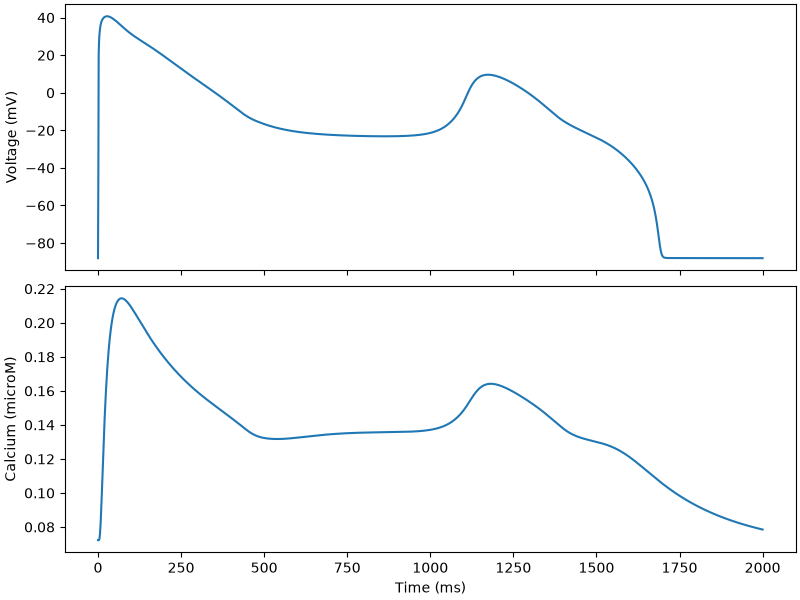

The data file committed next to this chart (first rows):
time, v, nai, nass, ki, kss, cai, cass, cansr, cajsr, m, hf, hs, j, hsp, jp, mL, hL, hLp, a, iF, iS, ap, iFp
0.0, -88.04, 6.249, 6.249, 145.7, 145.7, 7.227092057949519e-05, 7.160924244852289e-05, 1.352, 1.307, 0.007315, 0.6995, 0.6995, 0.6994, 0.4566, 0.6994, 0.0001868, 0.477, 0.1911, 0.0009984, 0.9996, 0.4934, 0.0005087, 0.9996
1.0, -43.75, 6.25, 6.249, 145.7, 145.7, 7.2249452452491e-05, 7.159310061131187e-05, 1.352, 1.307, 0.261, 0.3323, 0.597, 0.6596, 0.4323, 0.6718, 0.2529, 0.4749, 0.1908, 0.00554, 0.9727, 0.4936, 0.002839, 0.9768
2.0, 20.5, 6.253, 6.25, 145.7, 145.7, 7.22315926772186e-05, 8.878704967964221e-05, 1.352, 1.303, 0.9973, 0.0002835, 0.4208, 0.557, 0.3848, 0.5984, 0.9998, 0.4726, 0.1905, 0.1066, 0.8274, 0.4861, 0.07162, 0.8828
3.0, 26.7, 6.254, 6.252, 145.7, 145.7, 7.233742374939761e-05, 0.0003333, 1.352, 1.249, 0.9988, 1.2830953344488196e-08, 0.2388, 0.4268, 0.3186, 0.4986, 1, 0.4702, 0.1902, 0.3168, 0.669, 0.4676, 0.2334, 0.8009
4.0, 30.27, 6.254, 6.254, 145.7, 145.7, 7.288072781707802e-05, 0.0008671, 1.352, 1.15, 0.9991, 8.547062073614191e-09, 0.1291, 0.3221, 0.2595, 0.4112, 1, 0.4679, 0.1899, 0.4784, 0.54, 0.4491, 0.3681, 0.7183
5.0, 32.54, 6.254, 6.254, 145.7, 145.7, 7.413053186912965e-05, 0.001566, 1.351, 1.046, 0.9993, 5.844709459219235e-09, 0.06765, 0.241, 0.2092, 0.3371, 1, 0.4655, 0.1896, 0.5928, 0.4356, 0.4312, 0.4696, 0.6402
6.0, 34.13, 6.254, 6.255, 145.7, 145.7, 7.621079117720518e-05, 0.002301, 1.351, 0.9553, 0.9994, 4.487039098189897e-09, 0.03468, 0.1792, 0.1674, 0.2752, 1, 0.4632, 0.1892, 0.671, 0.3512, 0.4138, 0.543, 0.5684
7.0, 35.31, 6.254, 6.256, 145.7, 145.7, 7.912447762077455e-05, 0.002985, 1.351, 0.8817, 0.9995, 3.6855327415199795e-09, 0.01749, 0.1328, 0.1333, 0.2241, 1, 0.4609, 0.1889, 0.724, 0.2831, 0.397, 0.5953, 0.5032
8.0, 36.24, 6.254, 6.256, 145.7, 145.7, 8.279712889236842e-05, 0.003565, 1.351, 0.823, 0.9995, 3.1619813994042657e-09, 0.008712, 0.09802, 0.1056, 0.182, 1, 0.4586, 0.1886, 0.7598, 0.2281, 0.3809, 0.6325, 0.4447
9.0, 36.98, 6.254, 6.256, 145.7, 145.7, 8.710971234442746e-05, 0.004017, 1.351, 0.7766, 0.9996, 2.7961351666442466e-09, 0.004294, 0.07219, 0.08346, 0.1476, 1, 0.4563, 0.1883, 0.7844, 0.1838, 0.3654, 0.6594, 0.3923
10.0, 37.59, 6.254, 6.256, 145.7, 145.7, 9.192268842086436e-05, 0.004336, 1.35, 0.7398, 0.9996, 2.527991004169691e-09, 0.002099, 0.05306, 0.06574, 0.1196, 1, 0.4541, 0.188, 0.8015, 0.1481, 0.3505, 0.679, 0.3457
11.0, 38.1, 6.254, 6.256, 145.7, 145.7, 9.709412395549245e-05, 0.004531, 1.35, 0.7106, 0.9996, 2.3243439242908406e-09, 0.001019, 0.03894, 0.05167, 0.09673, 1, 0.4518, 0.1877, 0.8137, 0.1193, 0.3362, 0.6937, 0.3044
12.0, 38.53, 6.254, 6.256, 145.7, 145.7, 0.0001025, 0.004619, 1.35, 0.6875, 0.9996, 2.165406537945081e-09, 0.0004917, 0.02853, 0.04052, 0.07818, 1, 0.4495, 0.1874, 0.8226, 0.09607, 0.3224, 0.7048, 0.2678
13.0, 38.89, 6.254, 6.257, 145.7, 145.7, 0.000108, 0.004623, 1.35, 0.6691, 0.9996, 2.0387268737872356e-09, 0.0002361, 0.02089, 0.03173, 0.06314, 1, 0.4473, 0.187, 0.8293, 0.07738, 0.3093, 0.7136, 0.2354
14.0, 39.21, 6.254, 6.257, 145.7, 145.7, 0.0001135, 0.004561, 1.349, 0.6544, 0.9997, 1.936132138302617e-09, 0.0001128, 0.01527, 0.02481, 0.05095, 1, 0.4451, 0.1867, 0.8344, 0.06232, 0.2966, 0.7205, 0.2068
15.0, 39.48, 6.254, 6.256, 145.7, 145.7, 0.000119, 0.004452, 1.349, 0.6428, 0.9997, 1.8520484865830949e-09, 5.3704594154089785e-05, 0.01116, 0.01937, 0.04109, 1, 0.4428, 0.1864, 0.8385, 0.05019, 0.2845, 0.7261, 0.1816
16.0, 39.71, 6.254, 6.256, 145.7, 145.7, 0.0001244, 0.004311, 1.349, 0.6336, 0.9997, 1.782600883071052e-09, 2.553155442039848e-05, 0.008145, 0.01511, 0.03313, 1, 0.4406, 0.1861, 0.8418, 0.04042, 0.2728, 0.7307, 0.1594
17.0, 39.91, 6.254, 6.256, 145.7, 145.7, 0.0001296, 0.004151, 1.349, 0.6264, 0.9997, 1.7249757721441615e-09, 1.2118983317818555e-05, 0.005943, 0.01178, 0.02669, 1, 0.4384, 0.1858, 0.8445, 0.03255, 0.2617, 0.7346, 0.1399
18.0, 40.08, 6.254, 6.256, 145.7, 145.7, 0.0001346, 0.00398, 1.349, 0.6207, 0.9997, 1.6771018723378728e-09, 5.693939603277443e-06, 0.004334, 0.009171, 0.0215, 1, 0.4362, 0.1855, 0.8467, 0.02621, 0.2509, 0.7378, 0.1227
19.0, 40.22, 6.254, 6.256, 145.7, 145.7, 0.0001394, 0.003804, 1.349, 0.6163, 0.9997, 1.6374210143009966e-09, 2.620549661243188e-06, 0.003158, 0.007136, 0.01731, 1, 0.4341, 0.1852, 0.8485, 0.0211, 0.2407, 0.7405, 0.1076
20.0, 40.35, 6.254, 6.256, 145.7, 145.7, 0.000144, 0.003628, 1.349, 0.6129, 0.9997, 1.6047344996248522e-09, 1.2226699335887896e-06, 0.0023, 0.005549, 0.01394, 1, 0.4319, 0.1849, 0.8501, 0.01699, 0.2308, 0.7428, 0.09438
21.0, 40.45, 6.254, 6.256, 145.7, 145.7, 0.0001484, 0.003456, 1.348, 0.6104, 0.9997, 1.5780998864587071e-09, 5.706078180452359e-07, 0.001675, 0.004313, 0.01122, 1, 0.4298, 0.1846, 0.8513, 0.01368, 0.2213, 0.7447, 0.08275
22.0, 40.53, 6.254, 6.256, 145.7, 145.7, 0.0001526, 0.00329, 1.348, 0.6086, 0.9997, 1.5567658146277886e-09, 2.5850902384674464e-07, 0.00122, 0.003351, 0.009025, 1, 0.4276, 0.1843, 0.8524, 0.01102, 0.2123, 0.7463, 0.07254
23.0, 40.59, 6.254, 6.256, 145.7, 145.7, 0.0001566, 0.00313, 1.348, 0.6073, 0.9997, 1.540129598412037e-09, 1.1617946610577429e-07, 0.0008877, 0.002603, 0.007261, 1, 0.4255, 0.184, 0.8533, 0.00887, 0.2036, 0.7476, 0.06358
24.0, 40.64, 6.254, 6.256, 145.7, 145.7, 0.0001603, 0.002978, 1.348, 0.6065, 0.9997, 1.5277074319777783e-09, 5.4164431833275434e-08, 0.0006461, 0.002021, 0.005841, 1, 0.4234, 0.1837, 0.854, 0.007142, 0.1952, 0.7486, 0.05572
25.0, 40.68, 6.254, 6.256, 145.7, 145.7, 0.0001639, 0.002834, 1.348, 0.6061, 0.9997, 1.5190790757264143e-09, 2.609167190130292e-08, 0.0004701, 0.001569, 0.004699, 1, 0.4212, 0.1833, 0.8545, 0.00575, 0.1872, 0.7494, 0.04883
26.0, 40.7, 6.254, 6.256, 145.7, 145.7, 0.0001673, 0.002698, 1.348, 0.606, 0.9997, 1.513917460606458e-09, 1.3081414430777268e-08, 0.0003421, 0.001218, 0.00378, 1, 0.4191, 0.183, 0.8549, 0.00463, 0.1795, 0.7501, 0.04279
27.0, 40.71, 6.254, 6.256, 145.7, 145.7, 0.0001705, 0.002569, 1.348, 0.6061, 0.9997, 1.5119378135949646e-09, 6.987016532829607e-09, 0.000249, 0.0009456, 0.00304, 1, 0.4171, 0.1827, 0.8552, 0.003728, 0.1722, 0.7505, 0.0375
28.0, 40.7, 6.254, 6.256, 145.7, 145.7, 0.0001735, 0.002449, 1.348, 0.6064, 0.9997, 1.5129062252616932e-09, 4.108308526311919e-09, 0.0001813, 0.0007341, 0.002446, 1, 0.415, 0.1824, 0.8554, 0.003002, 0.1651, 0.7507, 0.03286
29.0, 40.69, 6.254, 6.256, 145.7, 145.7, 0.0001763, 0.002336, 1.348, 0.6069, 0.9997, 1.5166233542186597e-09, 2.67310445812805e-09, 0.0001319, 0.0005699, 0.001967, 1, 0.4129, 0.1821, 0.8554, 0.002417, 0.1584, 0.7508, 0.02879
30.0, 40.66, 6.254, 6.256, 145.7, 145.7, 0.0001789, 0.002229, 1.349, 0.6076, 0.9997, 1.5229228038374555e-09, 1.9268314896411367e-09, 9.585113578006162e-05, 0.0004422, 0.001582, 1, 0.4108, 0.1818, 0.8554, 0.001946, 0.1519, 0.7507, 0.02523
31.0, 40.63, 6.254, 6.256, 145.7, 145.7, 0.0001815, 0.00213, 1.349, 0.6084, 0.9997, 1.5316644703095466e-09, 1.6282711272574821e-09, 6.963535608414521e-05, 0.0003432, 0.001272, 1, 0.4088, 0.1815, 0.8552, 0.001567, 0.1456, 0.7505, 0.02211
32.0, 40.58, 6.254, 6.256, 145.7, 145.7, 0.0001838, 0.002036, 1.349, 0.6092, 0.9997, 1.5427302541387876e-09, 1.565560604991686e-09, 5.0634110443975725e-05, 0.0002664, 0.001023, 1, 0.4068, 0.1812, 0.855, 0.001261, 0.1397, 0.7502, 0.01938
33.0, 40.53, 6.254, 6.255, 145.7, 145.7, 0.0001861, 0.001948, 1.349, 0.6102, 0.9997, 1.5560202431843627e-09, 1.570476741889635e-09, 3.684229425432637e-05, 0.0002069, 0.0008233, 1, 0.4047, 0.1809, 0.8547, 0.001016, 0.1339, 0.7498, 0.01699
34.0, 40.47, 6.254, 6.255, 145.7, 145.7, 0.0001881, 0.001866, 1.349, 0.6112, 0.9997, 1.5714511079289554e-09, 1.5741818382533572e-09, 2.6802893124000197e-05, 0.0001607, 0.0006624, 1, 0.4027, 0.1806, 0.8543, 0.0008177, 0.1285, 0.7492, 0.01489
35.0, 40.4, 6.254, 6.255, 145.7, 145.7, 0.0001901, 0.001789, 1.349, 0.6122, 0.9997, 1.5889537577679792e-09, 1.572462295840478e-09, 1.9489489945521795e-05, 0.0001248, 0.000533, 1, 0.4007, 0.1803, 0.8539, 0.0006583, 0.1232, 0.7485, 0.01305
36.0, 40.33, 6.254, 6.255, 145.7, 145.7, 0.000192, 0.001716, 1.349, 0.6133, 0.9997, 1.6084710235019402e-09, 1.5776666668028672e-09, 1.416742442874312e-05, 9.70080776229705e-05, 0.0004289, 1, 0.3987, 0.18, 0.8534, 0.0005301, 0.1181, 0.7477, 0.01144
37.0, 40.25, 6.254, 6.255, 145.7, 145.7, 0.0001937, 0.001648, 1.349, 0.6144, 0.9997, 1.6299567752512539e-09, 1.594985220630925e-09, 1.0300966275305395e-05, 7.54014838369484e-05, 0.0003452, 1, 0.3967, 0.1797, 0.8528, 0.0004268, 0.1133, 0.7469, 0.01003
38.0, 40.16, 6.254, 6.255, 145.7, 145.7, 0.0001953, 0.001584, 1.349, 0.6156, 0.9997, 1.6533735057248646e-09, 1.6204561218498326e-09, 7.4935013008549235e-06, 5.863082275945507e-05, 0.0002779, 1, 0.3947, 0.1794, 0.8522, 0.0003437, 0.1087, 0.7459, 0.0088
39.0, 40.07, 6.254, 6.255, 145.7, 145.7, 0.0001969, 0.001523, 1.35, 0.6168, 0.9997, 1.6786931701272106e-09, 1.6480037907617132e-09, 5.457287794482929e-06, 4.561573180602785e-05, 0.0002237, 1, 0.3928, 0.1791, 0.8515, 0.0002768, 0.1042, 0.7449, 0.007718
40.0, 39.97, 6.254, 6.255, 145.7, 145.7, 0.0001983, 0.001466, 1.35, 0.618, 0.9997, 1.7058942075675537e-09, 1.67652266483915e-09, 3.995356245226162e-06, 3.554260431082048e-05, 0.0001803, 1, 0.3908, 0.1788, 0.8507, 0.000223, 0.09994, 0.7437, 0.006771
41.0, 39.87, 6.254, 6.255, 145.7, 145.7, 0.0001997, 0.001413, 1.35, 0.6192, 0.9997, 1.7349611498207972e-09, 1.7029756403557696e-09, 2.939542161304258e-06, 2.7733776763480756e-05, 0.0001453, 1, 0.3889, 0.1785, 0.8499, 0.0001798, 0.09585, 0.7425, 0.005941
42.0, 39.76, 6.254, 6.255, 145.7, 145.7, 0.0002009, 0.001362, 1.35, 0.6205, 0.9997, 1.7658846538541448e-09, 1.7300084011161605e-09, 2.1672108961704843e-06, 2.1657667561860716e-05, 0.0001172, 1, 0.3869, 0.1782, 0.8491, 0.000145, 0.09192, 0.7413, 0.005213
43.0, 39.65, 6.254, 6.255, 145.7, 145.7, 0.0002021, 0.001315, 1.35, 0.6217, 0.9997, 1.7986607217194518e-09, 1.7588815881926714e-09, 1.597827343446769e-06, 1.6919874690694856e-05, 9.450801970009927e-05, 1, 0.385, 0.1779, 0.8482, 0.0001169, 0.08816, 0.7399, 0.004576
44.0, 39.53, 6.254, 6.255, 145.7, 145.7, 0.0002032, 0.001269, 1.35, 0.623, 0.9997, 1.8332894796490274e-09, 1.7903919594997862e-09, 1.1682828843861846e-06, 1.320367533174875e-05, 7.619978791998015e-05, 1, 0.3831, 0.1776, 0.8472, 9.424386243260302e-05, 0.08455, 0.7385, 0.004017
45.0, 39.41, 6.254, 6.255, 145.7, 145.7, 0.0002042, 0.001227, 1.35, 0.6242, 0.9997, 1.8697750602774567e-09, 1.8243156714165422e-09, 8.503692832385205e-07, 1.0299610336548826e-05, 6.14333335434771e-05, 1, 0.3812, 0.1773, 0.8462, 7.597387509332918e-05, 0.08109, 0.7371, 0.003527
46.0, 39.29, 6.254, 6.255, 145.7, 145.7, 0.0002052, 0.001187, 1.351, 0.6255, 0.9997, 1.9081251456661772e-09, 1.8601893206802614e-09, 6.187902464580182e-07, 8.037186217426022e-06, 4.953727937233568e-05, 1, 0.3793, 0.177, 0.8452, 6.126158530131112e-05, 0.07777, 0.7355, 0.003097
47.0, 39.16, 6.254, 6.255, 145.7, 145.7, 0.0002061, 0.001148, 1.351, 0.6268, 0.9997, 1.9483509475562852e-09, 1.8985251798263716e-09, 4.5601032701566814e-07, 6.285706461410886e-06, 3.997594586481614e-05, 1, 0.3774, 0.1767, 0.8442, 4.9443815563647826e-05, 0.07459, 0.7339, 0.002721
48.0, 39.03, 6.254, 6.255, 145.7, 145.7, 0.0002069, 0.001112, 1.351, 0.628, 0.9997, 1.9904659421244217e-09, 1.938040101564701e-09, 3.397353642158641e-07, 4.925405292939122e-06, 3.228170173570581e-05, 1, 0.3755, 0.1765, 0.8431, 3.994234681658196e-05, 0.07154, 0.7323, 0.00239
49.0, 38.9, 6.254, 6.255, 145.7, 145.7, 0.0002077, 0.001078, 1.351, 0.6293, 0.9996, 2.03448639593705e-09, 1.9791010257806826e-09, 2.6474640983068996e-07, 3.8867518674331275e-06, 2.6127937594389168e-05, 1, 0.3736, 0.1762, 0.8419, 3.235103805222325e-05, 0.06862, 0.7306, 0.002101
50.0, 38.76, 6.254, 6.255, 145.7, 145.7, 0.0002084, 0.001045, 1.351, 0.6306, 0.9996, 2.080430351540571e-09, 2.0218678961856005e-09, 2.0912419291846686e-07, 3.0751935599044027e-06, 2.1165696548660562e-05, 1, 0.3717, 0.1759, 0.8407, 2.6238999675180582e-05, 0.06581, 0.7289, 0.001847
51.0, 38.62, 6.254, 6.255, 145.7, 145.7, 0.0002091, 0.001015, 1.351, 0.6319, 0.9996, 2.128317637664514e-09, 2.0663654487423777e-09, 1.66215845211505e-07, 2.439679957230511e-06, 1.716405271101941e-05, 1, 0.3699, 0.1756, 0.8395, 2.131945483906385e-05, 0.06312, 0.7271, 0.001624
52.0, 38.48, 6.254, 6.255, 145.7, 145.7, 0.0002097, 0.0009852, 1.352, 0.6331, 0.9996, 2.178169400374339e-09, 2.1129991592702547e-09, 1.3184907060555759e-07, 1.938163731585663e-06, 1.3927753842342147e-05, 1, 0.368, 0.1753, 0.8383, 1.734992473440894e-05, 0.06054, 0.7253, 0.001428
53.0, 38.34, 6.254, 6.255, 145.7, 145.7, 0.0002103, 0.0009574, 1.352, 0.6344, 0.9996, 2.2300079793271964e-09, 2.162026584766134e-09, 9.939815123574627e-08, 1.5302491851105943e-06, 1.1284141958013765e-05, 1, 0.3662, 0.175, 0.837, 1.4116627045383632e-05, 0.05807, 0.7234, 0.001256
54.0, 38.19, 6.254, 6.255, 145.7, 145.7, 0.0002108, 0.0009309, 1.352, 0.6357, 0.9996, 2.2838567410329033e-09, 2.213186360985173e-09, 7.208091925567967e-08, 1.204191774647931e-06, 9.137903024529004e-06, 1, 0.3644, 0.1747, 0.8357, 1.150034673388094e-05, 0.0557, 0.7215, 0.001105
55.0, 38.04, 6.254, 6.255, 145.7, 145.7, 0.0002112, 0.0009057, 1.352, 0.637, 0.9996, 2.3397396380787817e-09, 2.2665552020671366e-09, 5.052701672174209e-08, 9.4235355647396e-07, 7.388181038642422e-06, 1, 0.3626, 0.1744, 0.8344, 9.3755926168052e-06, 0.05342, 0.7196, 0.0009727
56.0, 37.9, 6.254, 6.255, 145.7, 145.7, 0.0002117, 0.0008817, 1.352, 0.6383, 0.9996, 2.3976815397684004e-09, 2.321944940495586e-09, 3.363983443215527e-08, 7.341723570601683e-07, 5.9686804957027606e-06, 1, 0.3608, 0.1741, 0.833, 7.65919193121602e-06, 0.05124, 0.7176, 0.0008563
57.0, 37.75, 6.254, 6.255, 145.7, 145.7, 0.0002121, 0.0008588, 1.352, 0.6396, 0.9996, 2.457707096739449e-09, 2.379058014720684e-09, 2.4044556896401556e-08, 5.748496236337638e-07, 4.826388312651745e-06, 1, 0.359, 0.1738, 0.8317, 6.284559618076664e-06, 0.04915, 0.7156, 0.000754
58.0, 37.59, 6.254, 6.255, 145.7, 145.7, 0.0002124, 0.000837, 1.353, 0.6408, 0.9996, 2.519840303735248e-09, 2.4381529875109604e-09, 1.9004426676139897e-08, 4.5313104766571683e-07, 3.9092580511686396e-06, 1, 0.3572, 0.1735, 0.8302, 5.1874218280935815e-06, 0.04715, 0.7135, 0.0006641
59.0, 37.44, 6.254, 6.255, 145.7, 145.7, 0.0002128, 0.0008163, 1.353, 0.6421, 0.9996, 2.5841051955811083e-09, 2.499124342398916e-09, 1.6987612511199913e-08, 3.6130351880354235e-07, 3.174767305947812e-06, 1, 0.3554, 0.1732, 0.8288, 4.314834422573778e-06, 0.04522, 0.7115, 0.0005851
... 1,941 more rows
